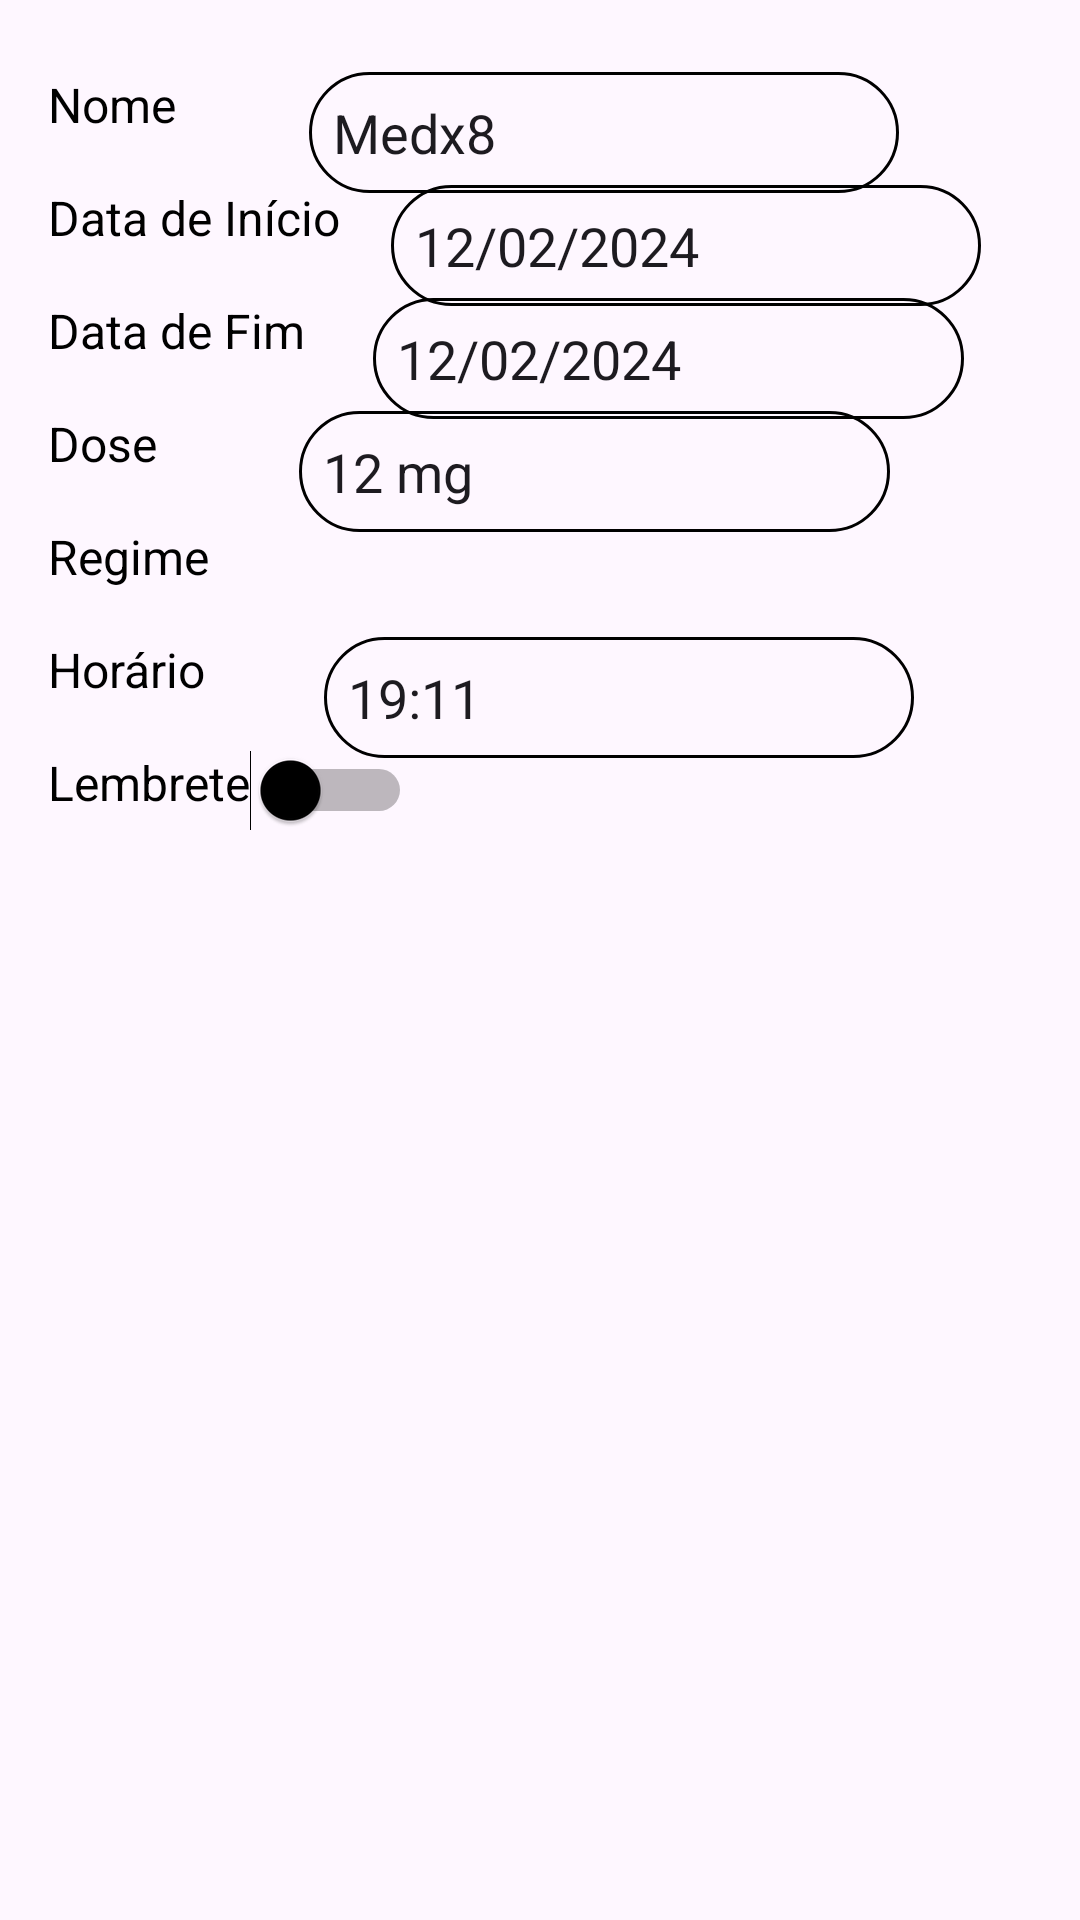

Android layout source for this screen:
<!-- AndroidManifest.xml: application theme Theme.FragmentsT -->
<!-- res/layout/fragment_medicacao_form.xml -->
<androidx.constraintlayout.widget.ConstraintLayout xmlns:android="http://schemas.android.com/apk/res/android"
    android:layout_width="match_parent"
    android:layout_height="wrap_content"
    xmlns:app="http://schemas.android.com/apk/res-auto"
    android:padding="16dp">

    
    <TextView
        android:id="@+id/nameLabel"
        android:layout_width="wrap_content"
        android:layout_height="wrap_content"
        android:text="Nome"
        android:textSize="16sp"
        android:textColor="#000000"
        android:layout_marginTop="8dp"
        android:layout_marginEnd="16dp"
        app:layout_constraintStart_toStartOf="parent"
        app:layout_constraintTop_toTopOf="parent"/>

    
    <EditText
        android:id="@+id/editTextName"
        android:layout_width="0dp"
        android:layout_height="wrap_content"
        android:hint="Medx8"
        android:text="Medx8"
        android:backgroundTint="#000000"
        android:padding="8dp"
        android:background="@drawable/round_background"
        app:layout_constraintStart_toEndOf="@id/nameLabel"
        app:layout_constraintTop_toTopOf="@id/nameLabel"
        app:layout_constraintEnd_toEndOf="parent"
        app:layout_constraintWidth_percent="0.6"/>

    
    <TextView
        android:id="@+id/labelStartDate"
        android:layout_width="wrap_content"
        android:layout_height="wrap_content"
        android:text="Data de Início"
        android:textSize="16sp"
        android:textColor="#000000"
        android:layout_marginTop="16dp"
        app:layout_constraintStart_toStartOf="parent"
        app:layout_constraintTop_toBottomOf="@id/nameLabel"/>

    
    <EditText
        android:id="@+id/editTextStartDate"
        android:layout_width="0dp"
        android:layout_height="wrap_content"
        android:hint="12/02/2024"
        android:text="12/02/2024"
        android:backgroundTint="#000000"
        android:padding="8dp"
        android:background="@drawable/round_background"
        app:layout_constraintStart_toEndOf="@id/labelStartDate"
        app:layout_constraintTop_toTopOf="@id/labelStartDate"
        app:layout_constraintEnd_toEndOf="parent"
        app:layout_constraintWidth_percent="0.6"/>

    
    <TextView
        android:id="@+id/labelEndDate"
        android:layout_width="wrap_content"
        android:layout_height="wrap_content"
        android:text="Data de Fim"
        android:textSize="16sp"
        android:textColor="#000000"
        android:layout_marginTop="16dp"
        app:layout_constraintStart_toStartOf="parent"
        app:layout_constraintTop_toBottomOf="@id/labelStartDate"/>

    
    <EditText
        android:id="@+id/editTextEndDate"
        android:layout_width="0dp"
        android:layout_height="wrap_content"
        android:hint="12/02/2024"
        android:text="12/02/2024"
        android:backgroundTint="#000000"
        android:padding="8dp"
        android:background="@drawable/round_background"
        app:layout_constraintStart_toEndOf="@id/labelEndDate"
        app:layout_constraintTop_toTopOf="@id/labelEndDate"
        app:layout_constraintEnd_toEndOf="parent"
        app:layout_constraintWidth_percent="0.6"/>

    
    <TextView
        android:id="@+id/labelDose"
        android:layout_width="wrap_content"
        android:layout_height="wrap_content"
        android:text="Dose"
        android:textSize="16sp"
        android:textColor="#000000"
        android:layout_marginTop="16dp"
        app:layout_constraintStart_toStartOf="parent"
        app:layout_constraintTop_toBottomOf="@id/labelEndDate"/>

    
    <EditText
        android:id="@+id/editTextDose"
        android:layout_width="0dp"
        android:layout_height="wrap_content"
        android:hint="12 mg"
        android:text="12 mg"
        android:backgroundTint="#000000"
        android:padding="8dp"
        android:background="@drawable/round_background"
        app:layout_constraintStart_toEndOf="@id/labelDose"
        app:layout_constraintTop_toTopOf="@id/labelDose"
        app:layout_constraintEnd_toEndOf="parent"
        app:layout_constraintWidth_percent="0.6"/>

    
    <TextView
        android:id="@+id/labelRegime"
        android:layout_width="wrap_content"
        android:layout_height="wrap_content"
        android:text="Regime"
        android:textSize="16sp"
        android:textColor="#000000"
        android:layout_marginTop="16dp"
        app:layout_constraintStart_toStartOf="parent"
        app:layout_constraintTop_toBottomOf="@id/labelDose"/>

    
    <Spinner
        android:id="@+id/spinnerRegime"
        android:layout_width="0dp"
        android:layout_height="wrap_content"
        android:background="@drawable/round_background"
        app:layout_constraintStart_toEndOf="@id/labelRegime"
        app:layout_constraintTop_toTopOf="@id/labelRegime"
        app:layout_constraintEnd_toEndOf="parent"
        app:layout_constraintWidth_percent="0.6"/>

    
    <TextView
        android:id="@+id/labelTime"
        android:layout_width="wrap_content"
        android:layout_height="wrap_content"
        android:text="Horário"
        android:textSize="16sp"
        android:textColor="#000000"
        android:layout_marginTop="16dp"
        app:layout_constraintStart_toStartOf="parent"
        app:layout_constraintTop_toBottomOf="@id/labelRegime"/>

    
    <EditText
        android:id="@+id/editTextTime"
        android:layout_width="0dp"
        android:layout_height="wrap_content"
        android:hint="hh:mm"
        android:text="19:11"
        android:backgroundTint="#000000"
        android:padding="8dp"
        android:background="@drawable/round_background"
        app:layout_constraintStart_toEndOf="@id/labelTime"
        app:layout_constraintTop_toTopOf="@id/labelTime"
        app:layout_constraintEnd_toEndOf="parent"
        app:layout_constraintWidth_percent="0.6"/>

    
    <TextView
        android:id="@+id/labelReminder"
        android:layout_width="wrap_content"
        android:layout_height="wrap_content"
        android:text="Lembrete"
        android:textSize="16sp"
        android:textColor="#000000"
        android:layout_marginTop="16dp"
        app:layout_constraintStart_toStartOf="parent"
        app:layout_constraintTop_toBottomOf="@id/labelTime"/>

    
    <Switch
        android:id="@+id/switchReminder"
        android:layout_width="wrap_content"
        android:layout_height="wrap_content"
        android:thumbTint="#000000"
        android:trackTint="#000000"
        app:layout_constraintStart_toEndOf="@id/labelReminder"
        app:layout_constraintTop_toTopOf="@id/labelReminder"/>
</androidx.constraintlayout.widget.ConstraintLayout>
<!-- resources referenced by this layout -->
<resources>
  <!-- drawable round_background (drawable) -->
  <?xml version="1.0" encoding="utf-8"?>
  <shape xmlns:android="http://schemas.android.com/apk/res/android">
      <solid android:color="@android:color/transparent" />
      <stroke android:color="@color/black" android:width="1dp"/>
      <corners android:radius="50dp" /> 
  </shape>
  <style name="Theme.FragmentsT" parent="Base.Theme.FragmentsT" />
  <color name="black">#FF000000</color>
  <style name="Base.Theme.FragmentsT" parent="Theme.Material3.DayNight.NoActionBar">
          
          
      </style>
</resources>
